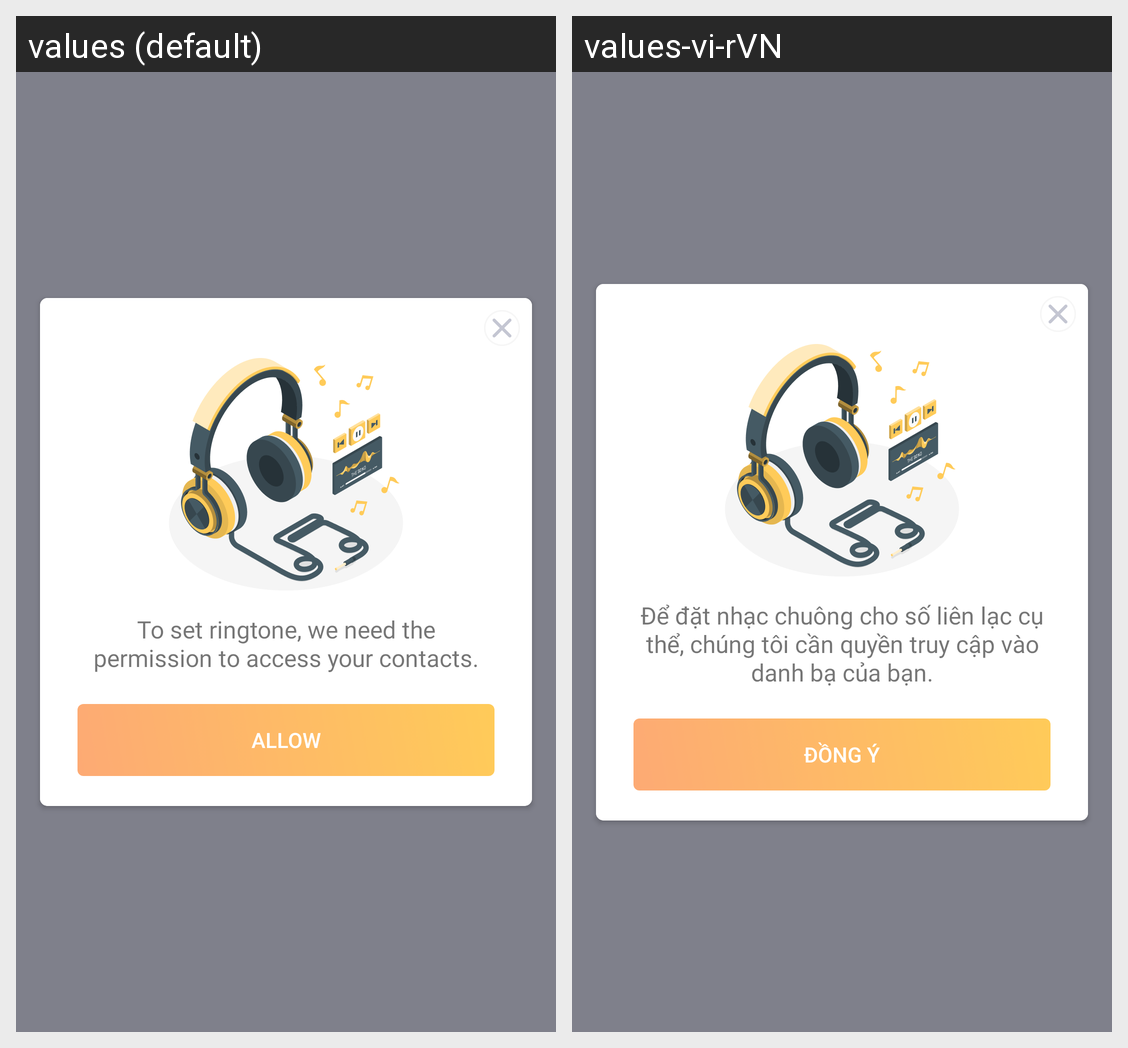

This grid shows one Android layout under two languages. Give, for every string resource on the screen, its name, the default text and each shown locale's text.
Android screen res/layout/common_contact_permission_dialog.xml rendered under 2 locales, left to right: values (default), values-vi-rVN. Device: Nexus 5 (rendered at 1080×1920; each locale shown at half size, 540×960, under a caption strip naming it); theme AppTheme.
Strings drawn on this screen, with the default value and each locale's value (text and hints the layout hard-codes, and strings that could not be matched under every locale, appear in the picture but are not listed):

contact_permission_to_set_ringtone_we_need_the_permission_to_access_your_contacts
  values: To set ringtone, we need the permission to access your contacts.
  values-vi-rVN: Để đặt nhạc chuông cho số liên lạc cụ thể, chúng tôi cần quyền truy cập vào danh bạ của bạn.

storage_permission_allow
  values: ALLOW
  values-vi-rVN: ĐỒNG Ý
